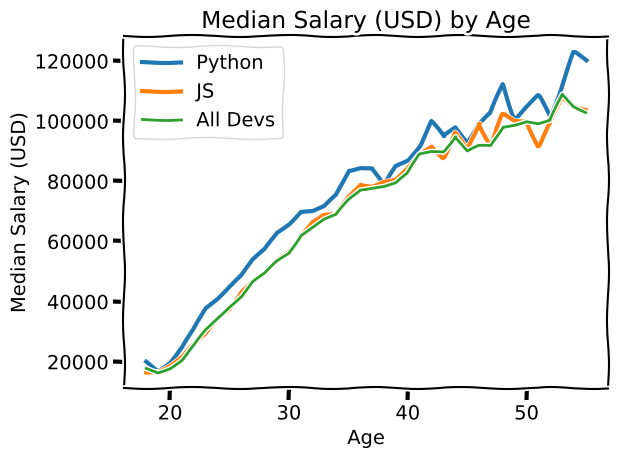

Here is the Python script that generated this plot:
from matplotlib import pyplot as plt

'''Apply some theme. To see all themes print plt.style.available'''
# plt.style.use('ggplot')

'''Use this to apply comic style on graph'''
plt.xkcd()

'''x-axis values'''
# Median Developer Salaries by Age
ages_x = [18, 19, 20, 21, 22, 23, 24, 25, 26, 27, 28, 29, 30, 31, 32, 33, 34, 35,
          36, 37, 38, 39, 40, 41, 42, 43, 44, 45, 46, 47, 48, 49, 50, 51, 52, 53, 54, 55]

'''Some y-axis values'''
# Median Python Developer Salaries by Age
py_dev_y = [20046, 17100, 20000, 24744, 30500, 37732, 41247, 45372, 48876, 53850, 57287, 63016, 65998, 70003, 70000, 71496, 75370, 83640, 84666,
            84392, 78254, 85000, 87038, 91991, 100000, 94796, 97962, 93302, 99240, 102736, 112285, 100771, 104708, 108423, 101407, 112542, 122870, 120000]

'''Plot in the graph ages_x values and py_dev_y values. Config label and lineawidth'''
plt.plot(ages_x,py_dev_y, linewidth=3,label='Python')

'''Some y-axis values'''
js_dev_y = [16446, 16791, 18942, 21780, 25704, 29000, 34372, 37810, 43515, 46823, 49293, 53437, 56373, 62375, 66674, 68745, 68746, 74583, 79000,
            78508, 79996, 80403, 83820, 88833, 91660, 87892, 96243, 90000, 99313, 91660, 102264, 100000, 100000, 91660, 99240, 108000, 105000, 104000]

'''Plot in the graph ages_x values and js_dev_y values. Config label and lineawidth'''
plt.plot(ages_x,js_dev_y,linewidth=3,label='JS')

'''Some y-axis values'''
dev_y = [17784, 16500, 18012, 20628, 25206, 30252, 34368, 38496, 42000, 46752, 49320, 53200, 56000, 62316, 64928, 67317, 68748, 73752, 77232,
         78000, 78508, 79536, 82488, 88935, 90000, 90056, 95000, 90000, 91633, 91660, 98150, 98964, 100000, 98988, 100000, 108923, 105000, 103117]

'''Plot in the graph ages_x values and dev_y values. Config label'''
plt.plot(ages_x,dev_y,label='All Devs')

'''Set title value for x axis'''
plt.xlabel('Age')

'''Set title value for y axis'''
plt.ylabel('Median Salary (USD)')

'''Set title value for graph'''
plt.title('Median Salary (USD) by Age')

'''Plot legends'''
plt.legend()

'''i do not know'''
plt.tight_layout()

'''Save the figure with given name or path'''
plt.savefig('plot.png')

'''Show the graph'''
# plt.show()